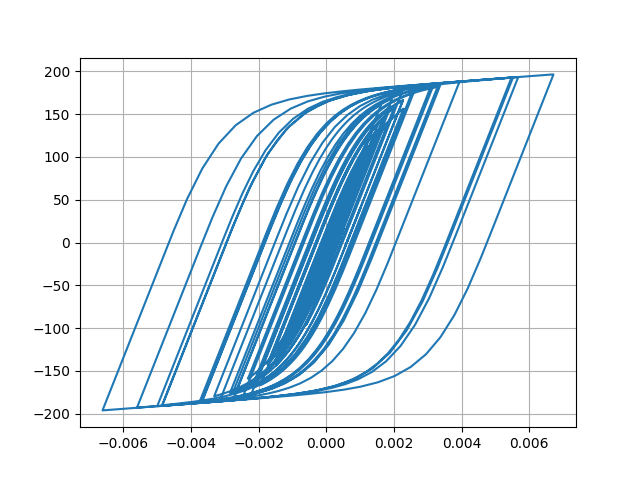

The file beside this chart, header and first rows:
Desplacment, Force
0.0, 0.0
-1.0301424304355633e-06, -0.103
-3.1679512255296916e-06, -0.3168
-4.653294656847353e-06, -0.4653
-4.158186568566626e-06, -0.4158
-1.1342230483081735e-06, -0.1134
4.23412342501079e-06, 0.4234
1.1349455649401006e-05, 1.135
1.9723837739341196e-05, 1.972
2.9090398252562907e-05, 2.909
3.9294890073727626e-05, 3.929
5.016334688089468e-05, 5.015
6.13511616325052e-05, 6.133
7.220251813820274e-05, 7.217
8.179023080370398e-05, 8.174
8.949712978019664e-05, 8.943
9.537122458168087e-05, 9.529
0.0001, 9.995
0.0001044, 10.43
0.0001092, 10.91
0.0001152, 11.51
0.0001223, 12.22
0.00013, 12.98
0.0001373, 13.7
0.0001433, 14.3
0.0001474, 14.7
0.0001482, 14.79
0.0001451, 14.48
0.0001373, 13.7
0.0001249, 12.46
0.0001089, 10.86
9.02926328125826e-05, 8.998
7.028328377723712e-05, 6.997
4.9852901602112105e-05, 4.954
3.0041685067006198e-05, 2.972
1.1632321467360982e-05, 1.131
-4.85851280192546e-06, -0.5176
-1.9712092933281578e-05, -2.003
-3.4094330917111986e-05, -3.441
-4.9662642726795586e-05, -4.997
-6.818472765138694e-05, -6.847
-9.07772032179943e-05, -9.102
-0.0001177, -11.78
-0.0001485, -14.85
-0.0001828, -18.25
-0.0002196, -21.89
-0.0002571, -25.58
-0.0002927, -29.06
-0.0003227, -31.98
-0.0003449, -34.12
-0.0003585, -35.44
-0.000365, -36.06
-0.0003668, -36.24
-0.0003664, -36.19
-0.0003651, -36.06
-0.0003637, -35.92
-0.0003631, -35.87
-0.0003643, -35.98
-0.0003678, -36.32
-0.0003739, -36.91
... 2,941 more rows
